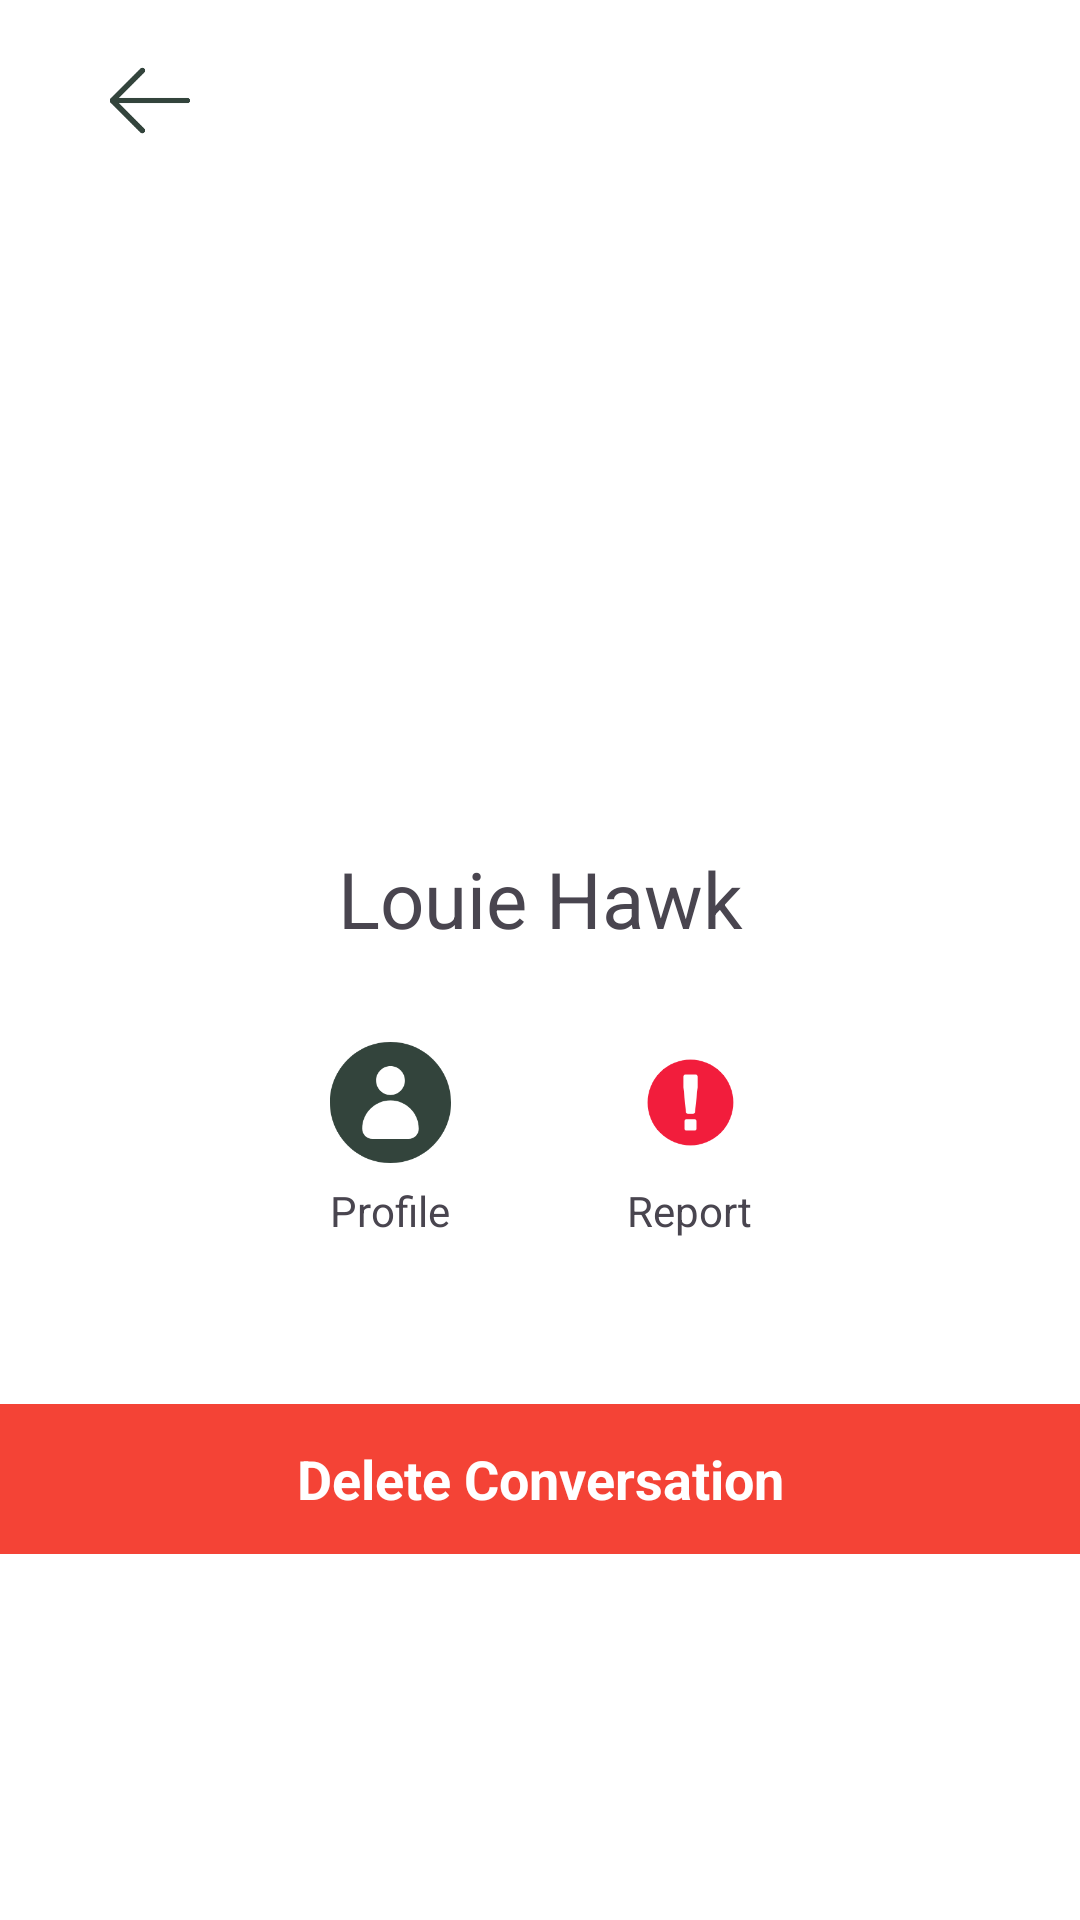

Here is an Android app screen rendered from its layout file. Give the layout XML and the strings, colors and styles it references.
<!-- AndroidManifest.xml: application theme Theme.Transactia -->
<!-- res/layout/activity_enduserinfo.xml -->
<?xml version="1.0" encoding="utf-8"?>
<androidx.constraintlayout.widget.ConstraintLayout xmlns:android="http://schemas.android.com/apk/res/android"
    xmlns:app="http://schemas.android.com/apk/res-auto"
    xmlns:tools="http://schemas.android.com/tools"
    android:id="@+id/main"
    android:layout_width="match_parent"
    android:layout_height="match_parent"
    android:background="@color/extrawhite"
    tools:context=".Enduserinfo">

    <androidx.constraintlayout.widget.ConstraintLayout
        android:id="@+id/constraintLayout14"
        android:layout_width="200dp"
        android:layout_height="101dp"
        app:layout_constraintEnd_toEndOf="parent"
        app:layout_constraintHorizontal_bias="0.5"
        app:layout_constraintStart_toStartOf="parent"
        app:layout_constraintTop_toBottomOf="@+id/constraintLayout13">

        <ImageView
            android:id="@+id/traderprof"
            android:layout_width="0dp"
            android:layout_height="0dp"
            android:scaleType="centerCrop"
            app:layout_constraintHeight_percent="1"
            app:layout_constraintStart_toStartOf="parent"
            app:layout_constraintTop_toTopOf="parent"
            app:layout_constraintWidth_percent=".5"
            app:srcCompat="@drawable/updateuserdets" />

        <ImageView
            android:id="@+id/reportbt"
            android:layout_width="0dp"
            android:layout_height="0dp"
            android:scaleType="centerCrop"
            app:layout_constraintHeight_percent="1"
            app:layout_constraintStart_toEndOf="@+id/traderprof"
            app:layout_constraintTop_toTopOf="parent"
            app:layout_constraintWidth_percent=".5"
            app:srcCompat="@drawable/report_message" />

        <TextView
            android:id="@+id/textView54"
            android:layout_width="wrap_content"
            android:layout_height="wrap_content"
            android:layout_marginTop="72dp"
            android:text="Profile"
            app:layout_constraintBottom_toBottomOf="parent"
            app:layout_constraintLeft_toLeftOf="@+id/traderprof"
            app:layout_constraintRight_toRightOf="@+id/traderprof"
            app:layout_constraintTop_toTopOf="parent" />

        <TextView
            android:id="@+id/textView56"
            android:layout_width="wrap_content"
            android:layout_height="wrap_content"
            android:layout_marginTop="72dp"
            android:text="Report"
            app:layout_constraintBottom_toBottomOf="parent"
            app:layout_constraintLeft_toLeftOf="@+id/reportbt"
            app:layout_constraintRight_toRightOf="@+id/reportbt"
            app:layout_constraintTop_toTopOf="parent" />

    </androidx.constraintlayout.widget.ConstraintLayout>

    <androidx.constraintlayout.widget.ConstraintLayout
        android:id="@+id/backbt"
        android:layout_width="match_parent"
        android:layout_height="67dp"
        app:layout_constraintBottom_toTopOf="@+id/constraintLayout13"
        app:layout_constraintStart_toStartOf="parent"
        app:layout_constraintTop_toTopOf="parent">

        <ImageView
            android:id="@+id/imageView10"
            android:layout_width="100dp"
            android:layout_height="match_parent"
            app:layout_constraintStart_toStartOf="parent"
            app:layout_constraintTop_toTopOf="parent"
            app:srcCompat="@drawable/back_profile" />

    </androidx.constraintlayout.widget.ConstraintLayout>

    <androidx.constraintlayout.widget.ConstraintLayout
        android:id="@+id/constraintLayout13"
        android:layout_width="match_parent"
        android:layout_height="wrap_content"
        android:layout_marginTop="67dp"
        app:layout_constraintStart_toStartOf="parent"
        app:layout_constraintTop_toTopOf="parent">

        <ImageView
            android:id="@+id/imageView6"
            android:layout_width="120dp"
            android:layout_height="120dp"
            android:background="@drawable/circle_shape"
            android:clipToOutline="true"
            android:scaleType="centerCrop"
            android:src="@drawable/pfpdef"
            app:layout_constraintBottom_toBottomOf="parent"
            app:layout_constraintEnd_toEndOf="parent"
            app:layout_constraintStart_toStartOf="parent"
            app:layout_constraintTop_toTopOf="parent" />

        <TextView
            android:id="@+id/textView13"
            android:layout_width="wrap_content"
            android:layout_height="wrap_content"
            android:layout_marginTop="30dp"
            android:text="Louie Hawk"
            android:textSize="@dimen/title"
            app:layout_constraintStart_toStartOf="parent"
            app:layout_constraintEnd_toEndOf="parent"
            app:layout_constraintTop_toBottomOf="@+id/imageView6" />

    </androidx.constraintlayout.widget.ConstraintLayout>

    <androidx.constraintlayout.widget.ConstraintLayout
        android:id="@+id/deleteConversationButton"
        android:layout_width="match_parent"
        android:layout_height="50dp"
        android:layout_marginTop="50dp"
        android:background="#F44336"
        app:layout_constraintStart_toStartOf="parent"
        app:layout_constraintTop_toBottomOf="@+id/constraintLayout14">

        <TextView
            android:id="@+id/textView20"
            android:layout_width="match_parent"
            android:layout_height="match_parent"
            android:gravity="center"
            android:text="Delete Conversation"
            android:textColor="@color/extrawhite"
            android:textSize="@dimen/text_size_large"
            android:textStyle="bold"
            app:layout_constraintBottom_toBottomOf="parent"
            app:layout_constraintEnd_toEndOf="parent"
            app:layout_constraintHorizontal_bias="0.0"
            app:layout_constraintStart_toStartOf="parent"
            app:layout_constraintTop_toTopOf="parent"
            app:layout_constraintVertical_bias="1.0" />

    </androidx.constraintlayout.widget.ConstraintLayout>

    <include
        android:id="@+id/layout_reportprompttt"
        layout="@layout/layout_reportprompt"
        android:layout_width="wrap_content"
        android:layout_height="wrap_content"
        android:visibility="gone"
        app:layout_constraintTop_toTopOf="@+id/constraintLayout13"
        app:layout_constraintBottom_toBottomOf="parent"
        app:layout_constraintStart_toStartOf="parent"
        app:layout_constraintEnd_toEndOf="parent" />

    <include
        android:id="@+id/layout_reportSuccess"
        layout="@layout/report_success"
        android:layout_width="wrap_content"
        android:layout_height="wrap_content"
        android:visibility="gone"
        app:layout_constraintTop_toTopOf="@+id/constraintLayout13"
        app:layout_constraintBottom_toBottomOf="parent"
        app:layout_constraintStart_toStartOf="parent"
        app:layout_constraintEnd_toEndOf="parent"  />

    <View
        android:id="@+id/dark_overlay"
        android:layout_width="0dp"
        android:layout_height="0dp"
        android:background="#80000000"
        android:visibility="gone"
        app:layout_constraintTop_toTopOf="parent"
        app:layout_constraintBottom_toBottomOf="parent"
        app:layout_constraintStart_toStartOf="parent"
        app:layout_constraintEnd_toEndOf="parent" />

</androidx.constraintlayout.widget.ConstraintLayout>
<!-- res/layout/layout_reportprompt.xml (included above) -->
<?xml version="1.0" encoding="utf-8"?>
<androidx.constraintlayout.widget.ConstraintLayout xmlns:android="http://schemas.android.com/apk/res/android"
    xmlns:app="http://schemas.android.com/apk/res-auto"
    xmlns:tools="http://schemas.android.com/tools"
    android:id="@+id/main"
    android:layout_width="match_parent"
    android:layout_height="match_parent"
    android:background="@color/Transparent">

    <androidx.constraintlayout.widget.ConstraintLayout
        android:id="@+id/reportpop"
        android:layout_width="300dp"
        android:layout_height="300dp"
        android:backgroundTint="@color/extrawhite"
        android:background="@drawable/txrd"
        android:visibility="visible"
        android:paddingHorizontal="10dp"
        android:paddingVertical="15dp"
        app:layout_constraintEnd_toEndOf="parent"
        app:layout_constraintStart_toStartOf="parent"
        app:layout_constraintTop_toTopOf="parent"
        app:layout_constraintBottom_toBottomOf="parent">

        <TextView
            android:id="@+id/textView71"
            android:layout_width="0dp"
            android:layout_height="39dp"
            android:layout_marginTop="11dp"
            android:text="Report Violation"
            android:textStyle="bold"
            android:textColor="@color/maincolor"
            android:textSize="@dimen/text_size_large"
            app:layout_constraintEnd_toEndOf="parent"
            app:layout_constraintHorizontal_bias="0.5"
            app:layout_constraintStart_toStartOf="@+id/violation"
            app:layout_constraintTop_toTopOf="parent" />

        <TextView
            android:id="@+id/violation"
            android:layout_width="0dp"
            android:layout_height="wrap_content"
            android:gravity="top"
            android:textColor="#F44336"
            android:text="Violation"
            android:textStyle="bold"
            android:textSize="@dimen/text_size_small"
            app:layout_constraintEnd_toEndOf="parent"
            app:layout_constraintHorizontal_bias="0.5"
            app:layout_constraintWidth_percent="0.8"
            app:layout_constraintStart_toStartOf="parent"
            app:layout_constraintTop_toBottomOf="@+id/textView71" />

        <TextView
            android:id="@+id/description"
            android:layout_width="0dp"
            android:layout_height="wrap_content"
            android:gravity="top"
            android:textColor="@color/grey"
            android:text="Violation"
            android:layout_marginTop="10dp"
            android:textSize="@dimen/text_size_small"
            app:layout_constraintEnd_toEndOf="parent"
            app:layout_constraintHorizontal_bias="0.5"
            app:layout_constraintWidth_percent="0.8"
            app:layout_constraintStart_toStartOf="parent"
            app:layout_constraintTop_toBottomOf="@+id/violation" />

        <TextView
            android:id="@+id/reportbackbt"
            android:layout_width="0dp"
            android:layout_height="0dp"
            android:layout_marginStart="30dp"
            android:background="@drawable/button"
            android:gravity="center"
            android:text="Cancel"
            android:textColor="@color/black"
            android:textSize="@dimen/text_size_medium"
            app:layout_constraintBottom_toTopOf="@+id/guideline10"
            app:layout_constraintHeight_percent="0.13"
            app:layout_constraintStart_toStartOf="@id/guideline6"
            app:layout_constraintWidth_percent="0.30" />

        <TextView
            android:id="@+id/reportcfbt"
            android:layout_width="0dp"
            android:layout_height="0dp"
            android:layout_marginEnd="4dp"
            android:background="@drawable/gradientbt"
            android:gravity="center"
            android:text="Confirm"
            android:textColor="@color/extrawhite"
            android:textSize="@dimen/text_size_medium"
            app:layout_constraintBottom_toTopOf="@+id/guideline10"
            app:layout_constraintEnd_toStartOf="@id/guideline7"
            app:layout_constraintHeight_percent="0.13"
            app:layout_constraintWidth_percent="0.30" />

        <androidx.constraintlayout.widget.Guideline
            android:id="@+id/guideline7"
            android:layout_width="wrap_content"
            android:layout_height="wrap_content"
            android:orientation="vertical"
            app:layout_constraintGuide_begin="283dp" />

        <androidx.constraintlayout.widget.Guideline
            android:id="@+id/guideline6"
            android:layout_width="wrap_content"
            android:layout_height="wrap_content"
            android:orientation="vertical"
            app:layout_constraintGuide_begin="72dp" />

        <androidx.constraintlayout.widget.Guideline
            android:id="@+id/guideline10"
            android:layout_width="wrap_content"
            android:layout_height="wrap_content"
            android:orientation="horizontal"
            app:layout_constraintGuide_begin="252dp" />

    </androidx.constraintlayout.widget.ConstraintLayout>
</androidx.constraintlayout.widget.ConstraintLayout>
<!-- res/layout/report_success.xml (included above) -->
<?xml version="1.0" encoding="utf-8"?>
<androidx.constraintlayout.widget.ConstraintLayout xmlns:android="http://schemas.android.com/apk/res/android"
    xmlns:app="http://schemas.android.com/apk/res-auto"
    xmlns:tools="http://schemas.android.com/tools"
    android:id="@+id/main"
    android:layout_width="match_parent"
    android:layout_height="match_parent"
    android:background="@color/Transparent">

    <androidx.constraintlayout.widget.ConstraintLayout
        android:id="@+id/reportpop"
        android:layout_width="300dp"
        android:layout_height="450dp"
        android:backgroundTint="@color/extrawhite"
        android:background="@drawable/txrd"
        android:visibility="visible"
        android:paddingHorizontal="10dp"
        android:paddingVertical="15dp"
        app:layout_constraintEnd_toEndOf="parent"
        app:layout_constraintStart_toStartOf="parent"
        app:layout_constraintTop_toTopOf="parent"
        app:layout_constraintBottom_toBottomOf="parent">

        <ImageView
            android:id="@+id/profileUser2"
            android:layout_width="130dp"
            android:layout_height="130dp"
            android:layout_marginTop="11dp"
            android:background="@drawable/circle_shape"
            android:clipToOutline="true"
            android:scaleType="centerCrop"
            android:src="@drawable/chik"
            app:layout_constraintStart_toStartOf="parent"
            app:layout_constraintEnd_toEndOf="parent"
            app:layout_constraintTop_toBottomOf="@+id/textView71" />

        <TextView
            android:id="@+id/textView71"
            android:layout_width="241dp"
            android:layout_height="39dp"
            android:layout_marginStart="10dp"
            android:layout_marginTop="11dp"
            android:text="Thank you for your report!"
            android:textStyle="bold"
            android:textColor="@color/maincolor"
            android:textSize="@dimen/text_size_large"
            app:layout_constraintEnd_toEndOf="parent"
            app:layout_constraintHorizontal_bias="0.5"
            app:layout_constraintStart_toStartOf="parent"
            app:layout_constraintTop_toTopOf="parent" />

        <TextView
            android:id="@+id/violation"
            android:layout_width="0dp"
            android:layout_height="wrap_content"
            android:gravity="top"
            android:layout_marginTop="20dp"
            android:textColor="@color/grey"
            android:text="We value your commitment to maintaining a safe and respectful community."
            android:textSize="11sp"
            app:layout_constraintEnd_toEndOf="parent"
            app:layout_constraintHorizontal_bias="0.5"
            app:layout_constraintWidth_percent="0.8"
            app:layout_constraintStart_toStartOf="parent"
            app:layout_constraintTop_toBottomOf="@+id/profileUser2" />

        <TextView
            android:id="@+id/p2"
            android:layout_width="0dp"
            android:layout_height="wrap_content"
            android:gravity="top"
            android:layout_marginTop="7dp"
            android:textColor="#5B5959"
            android:text="Our moderation team will carefully review the information you’ve provided. If further action is required, appropriate steps will be taken promptly."
            android:textSize="11sp"
            android:textStyle="bold"
            app:layout_constraintEnd_toEndOf="parent"
            app:layout_constraintHorizontal_bias="0.5"
            app:layout_constraintWidth_percent="0.8"
            app:layout_constraintStart_toStartOf="parent"
            app:layout_constraintTop_toBottomOf="@+id/violation" />

        <TextView
            android:id="@+id/description"
            android:layout_width="0dp"
            android:layout_height="wrap_content"
            android:layout_marginTop="7dp"
            android:gravity="top"
            android:textColor="@color/grey"
            android:text="Thank you for helping us keep our platform safe and welcoming for everyone."
            android:textSize="11sp"
            app:layout_constraintEnd_toEndOf="parent"
            app:layout_constraintHorizontal_bias="0.5"
            app:layout_constraintWidth_percent="0.8"
            app:layout_constraintStart_toStartOf="parent"
            app:layout_constraintTop_toBottomOf="@+id/p2" />

        <TextView
            android:id="@+id/ok"
            android:layout_width="80dp"
            android:layout_height="27dp"
            android:layout_marginBottom="8dp"
            android:layout_marginEnd="25dp"
            android:background="@drawable/gradientbt"
            android:gravity="center"
            android:text="OK"
            android:textColor="@color/extrawhite"
            android:textSize="@dimen/text_size_small"
            app:layout_constraintEnd_toEndOf="parent"
            app:layout_constraintBottom_toBottomOf="parent" />

    </androidx.constraintlayout.widget.ConstraintLayout>
</androidx.constraintlayout.widget.ConstraintLayout>
<!-- resources referenced by this layout -->
<resources>
  <color name="Transparent">#00000000</color>
  <color name="black">#FF000000</color>
  <color name="extrawhite">#FFFFFF</color>
  <color name="grey">#424242</color>
  <color name="maincolor">#33443C</color>
  <dimen name="text_size_large">18sp</dimen>
  <dimen name="text_size_medium">16sp</dimen>
  <dimen name="text_size_small">14sp</dimen>
  <dimen name="title">26sp</dimen>
  <!-- drawable back_profile: png bitmap (drawable, 4650 bytes) -->
  <!-- drawable button (drawable) -->
  <?xml version="1.0" encoding="utf-8"?>
  <shape xmlns:android="http://schemas.android.com/apk/res/android"
      android:shape="rectangle">
      <corners android:radius="50dp"/>
      <solid android:color="@color/fadewhite"/> 
  
      <stroke android:color="#33443C" android:width="1dp">
  
      </stroke>
  
  </shape>
  <!-- drawable chik: png bitmap (drawable, 64471 bytes) -->
  <!-- drawable circle_shape (drawable) -->
  <?xml version="1.0" encoding="utf-8"?>
  <shape xmlns:android="http://schemas.android.com/apk/res/android"
      android:shape="oval">
      <solid android:color="@android:color/white" /> 
      <size
          android:width="120dp"
          android:height="120dp" /> 
      <corners android:radius="50dp" /> 
  </shape>
  <!-- drawable gradientbt (drawable) -->
  <?xml version="1.0" encoding="utf-8"?>
  <shape xmlns:android="http://schemas.android.com/apk/res/android">
      <gradient
          android:startColor="#00ff00"
      android:endColor="#008000"
      android:angle="270" />
      <corners android:radius="25dp"
      />
  </shape>
  <!-- drawable report_message: png bitmap (drawable, 6482 bytes) -->
  <!-- drawable txrd (drawable) -->
  <?xml version="1.0" encoding="utf-8"?>
  <shape xmlns:android="http://schemas.android.com/apk/res/android"
      android:shape="rectangle">
      <corners android:radius="14dp"/> 
      <solid android:color="@color/white"/> 
      <stroke android:color="@color/black" android:width="1dp">
  
      </stroke>
  </shape>
  <!-- drawable updateuserdets: png bitmap (drawable, 8831 bytes) -->
  <style name="Theme.Transactia" parent="Base.Theme.Transactia" />
  <color name="fadewhite">#9AFFFFFF</color>
  <color name="white">#FFFFFFFF</color>
  <style name="Base.Theme.Transactia" parent="Theme.Material3.DayNight.NoActionBar">
  
      </style>
</resources>
